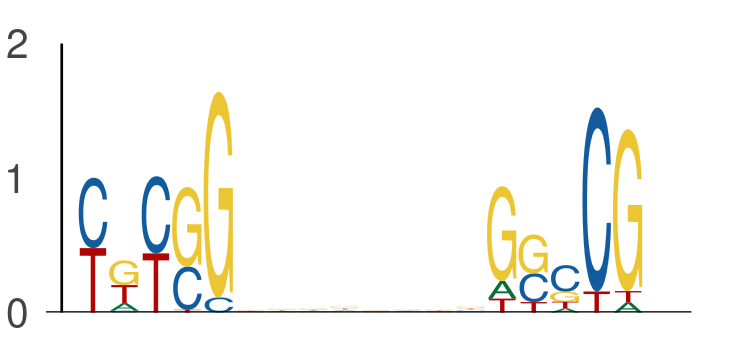

The data file committed next to this chart (first rows):
seq_index, start_position, end_position, is_reversed_complement
2014, 32, 37, 0
2014, 45, 50, 0
3292, 4, 9, 0
3292, 17, 22, 0
1703, 66, 71, 0
1703, 79, 84, 0
421, 42, 47, 0
421, 55, 60, 0
6651, 22, 27, 0
6651, 35, 40, 0
4583, 46, 51, 0
4583, 59, 64, 0
636, 7, 12, 0
636, 20, 25, 0
4356, 64, 69, 0
4356, 77, 82, 0
6974, 20, 25, 0
6974, 33, 38, 0
3287, 8, 13, 0
3287, 21, 26, 0
437, 2, 7, 0
437, 15, 20, 0
3381, 29, 34, 0
3381, 42, 47, 0
7517, 30, 35, 0
7517, 43, 48, 0
2040, 7, 12, 0
2040, 20, 25, 0
5565, 8, 13, 0
5565, 21, 26, 0
6282, 13, 18, 0
6282, 26, 31, 0
4755, 7, 12, 0
4755, 20, 25, 0
216, 40, 45, 0
216, 53, 58, 0
4795, 36, 41, 0
4795, 49, 54, 0
5320, 6, 11, 0
5320, 19, 24, 0
990, 29, 34, 0
990, 42, 47, 0
4116, 14, 19, 0
4116, 27, 32, 0
6901, 64, 69, 0
6901, 77, 82, 0
4205, 16, 21, 0
4205, 29, 34, 0
2162, 31, 36, 0
2162, 44, 49, 0
2162, 2, 7, 0
2162, 15, 20, 0
2690, 34, 39, 0
2690, 47, 52, 0
304, 24, 29, 0
304, 37, 42, 0
2895, 23, 28, 0
2895, 36, 41, 0
697, 59, 64, 0
697, 72, 77, 0
... 760 more rows
